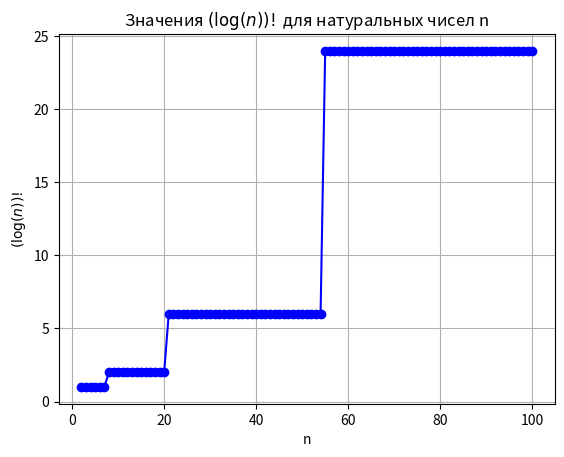

Reproduce this figure in Python.
import numpy as np
import matplotlib.pyplot as plt
import math

# Функция для вычисления (log(n))!
def log_factorial(n):
    if n > 1:
        log_n = math.log(n)
        return math.factorial(int(log_n))
    else:
        return 1  # log(1) = 0, а 0! = 1

# Создаем массив натуральных чисел от 2 до 100
n_values = np.arange(2, 101)

# Вычисляем (log(n))! для каждого n
log_factorial_values = [log_factorial(n) for n in n_values]

# Построение графика
plt.plot(n_values, log_factorial_values, marker='o', linestyle='-', color='b')
plt.title(r'Значения $(\log(n))!$ для натуральных чисел n')
plt.xlabel('n')
plt.ylabel(r'$(\log(n))!$')
plt.grid(True)
plt.show()
